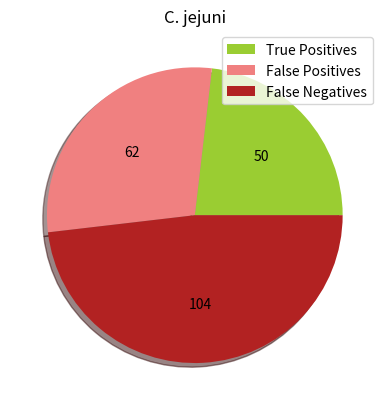

The script that saved this image:
import matplotlib.pyplot as plt
import numpy as np

y = np.array([50, 62, 104])
mylabels = ["True Positives", "False Positives", "False Negatives"]
colors = ["yellowgreen","lightcoral","firebrick"]


def absolute_value(val):
    a  = y[ np.abs(y - val/100.*y.sum()).argmin() ]
    return a


plt.pie(y, colors = colors, autopct=absolute_value, shadow = True)
plt.legend(labels = mylabels)
plt.title('C. jejuni', fontsize=12)
plt.show()
